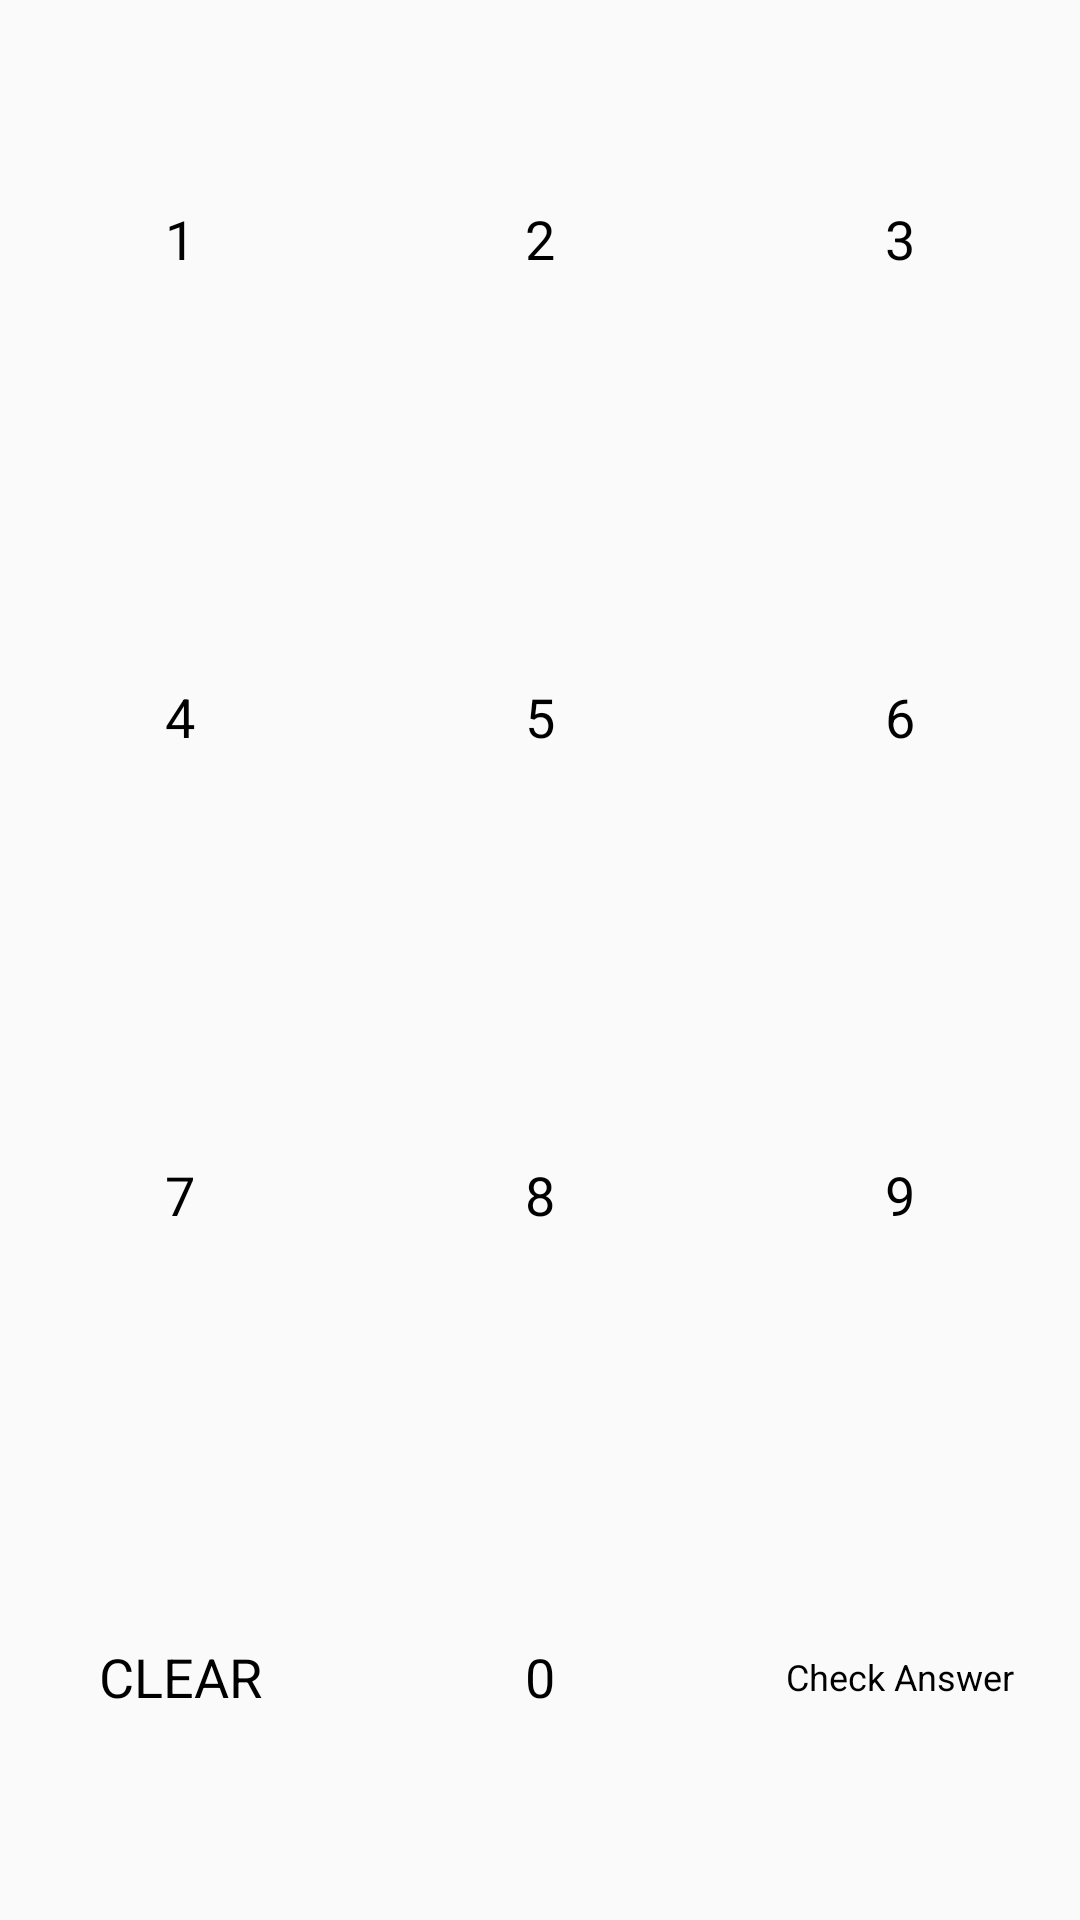

Reconstruct the res/layout file that produces this screen, plus the resources it refers to.
<!-- AndroidManifest.xml: application theme AppTheme -->
<!-- res/layout/fragment_key_pad.xml -->
<FrameLayout xmlns:android="http://schemas.android.com/apk/res/android"
    xmlns:tools="http://schemas.android.com/tools" android:layout_width="match_parent"
    android:layout_height="match_parent"
    tools:context="diondouglas.firstgrademathbydion.util.keyPad">


    <LinearLayout
        android:layout_width="fill_parent"
        android:layout_height="fill_parent"
        android:layout_weight="50"
        android:orientation="vertical"
        android:id="@+id/rootLayout">
        <LinearLayout
            android:layout_width="fill_parent"
            android:layout_height="wrap_content"
            android:layout_weight="25">
            <Button
                android:layout_width="0dp"
                android:layout_height="fill_parent"
                android:layout_weight=".33"
                android:text="1"
                android:onClick="click_1"/>
            <Button
                android:layout_width="0dp"
                android:layout_height="fill_parent"
                android:layout_weight=".33"
                android:text="2"
                android:onClick="click_1" />
            <Button
                android:layout_width="0dp"
                android:layout_height="fill_parent"
                android:text="3"
                android:onClick="click_1"
                android:layout_weight=".33"/>
        </LinearLayout>

        <LinearLayout
            android:layout_width="fill_parent"
            android:layout_height="wrap_content"
            android:layout_weight="25">
            <Button
                android:layout_width="0dp"
                android:layout_height="fill_parent"
                android:layout_weight=".33"
                android:text="4"
                android:onClick="click_1" />
            <Button
                android:layout_width="0dp"
                android:layout_height="fill_parent"
                android:layout_weight=".33"
                android:text="5"
                android:onClick="click_1" />
            <Button
                android:layout_width="0dp"
                android:layout_height="fill_parent"
                android:text="6"
                android:onClick="click_1"
                android:layout_weight=".33"/>
        </LinearLayout>
        <LinearLayout
            android:layout_width="fill_parent"
            android:layout_height="wrap_content"
            android:layout_weight="25">
            <Button
                android:layout_width="0dp"
                android:layout_height="fill_parent"
                android:layout_weight=".33"
                android:text="7"
                android:onClick="click_1" />
            <Button
                android:layout_width="0dp"
                android:layout_height="fill_parent"
                android:layout_weight=".33"
                android:text="8"
                android:onClick="click_1" />
            <Button
                android:layout_width="0dp"
                android:layout_height="fill_parent"
                android:text="9"
                android:onClick="click_1"
                android:layout_weight=".33"/>
        </LinearLayout>
        <LinearLayout
            android:layout_width="fill_parent"
            android:layout_height="wrap_content"
            android:layout_weight="25">
            <Button
                android:layout_width="0dp"
                android:layout_height="fill_parent"
                android:layout_weight=".33"
                android:text="CLEAR"
                android:onClick="click_1" />
            <Button
                android:layout_width="0dp"
                android:layout_height="fill_parent"
                android:layout_weight=".33"
                android:text="0"
                android:onClick="click_1" />
            <Button
                android:layout_width="0dp"
                android:layout_height="fill_parent"
                android:text="Check Answer"
                android:onClick="click_1"
                android:textSize="12dp"
                android:layout_weight=".33"/>
        </LinearLayout>


    </LinearLayout>

</FrameLayout>
<!-- resources referenced by this layout -->
<resources>
  <style name="AppTheme" parent="Theme.AppCompat.Light.DarkActionBar">
          
          <item name="android:buttonStyle">@style/girlButton</item>
  
      </style>
  <style name="girlButton" parent="android:Widget.Holo.Light.Button">
          <item name="android:background">@drawable/girl_buttons</item>
      </style>
  <!-- drawable girl_buttons (drawable) -->
  <?xml version="1.0" encoding="utf-8"?>
  <selector xmlns:android="http://schemas.android.com/apk/res/android">
      <item android:state_window_focused="false" android:state_enabled="true"
          android:drawable="@drawable/apptheme_btn_default_normal_holo_light" />
      <item android:state_window_focused="false" android:state_enabled="false"
          android:drawable="@drawable/apptheme_btn_default_disabled_holo_light" />
      <item android:state_pressed="true"
          android:drawable="@drawable/apptheme_btn_default_pressed_holo_light" />
      <item android:state_focused="true" android:state_enabled="true"
          android:drawable="@drawable/apptheme_btn_default_focused_holo_light" />
      <item android:state_enabled="true"
          android:drawable="@drawable/apptheme_btn_default_normal_holo_light" />
      <item android:state_focused="true"
          android:drawable="@drawable/apptheme_btn_default_disabled_focused_holo_light" />
      <item
           android:drawable="@drawable/apptheme_btn_default_disabled_holo_light" />
  </selector>
</resources>
